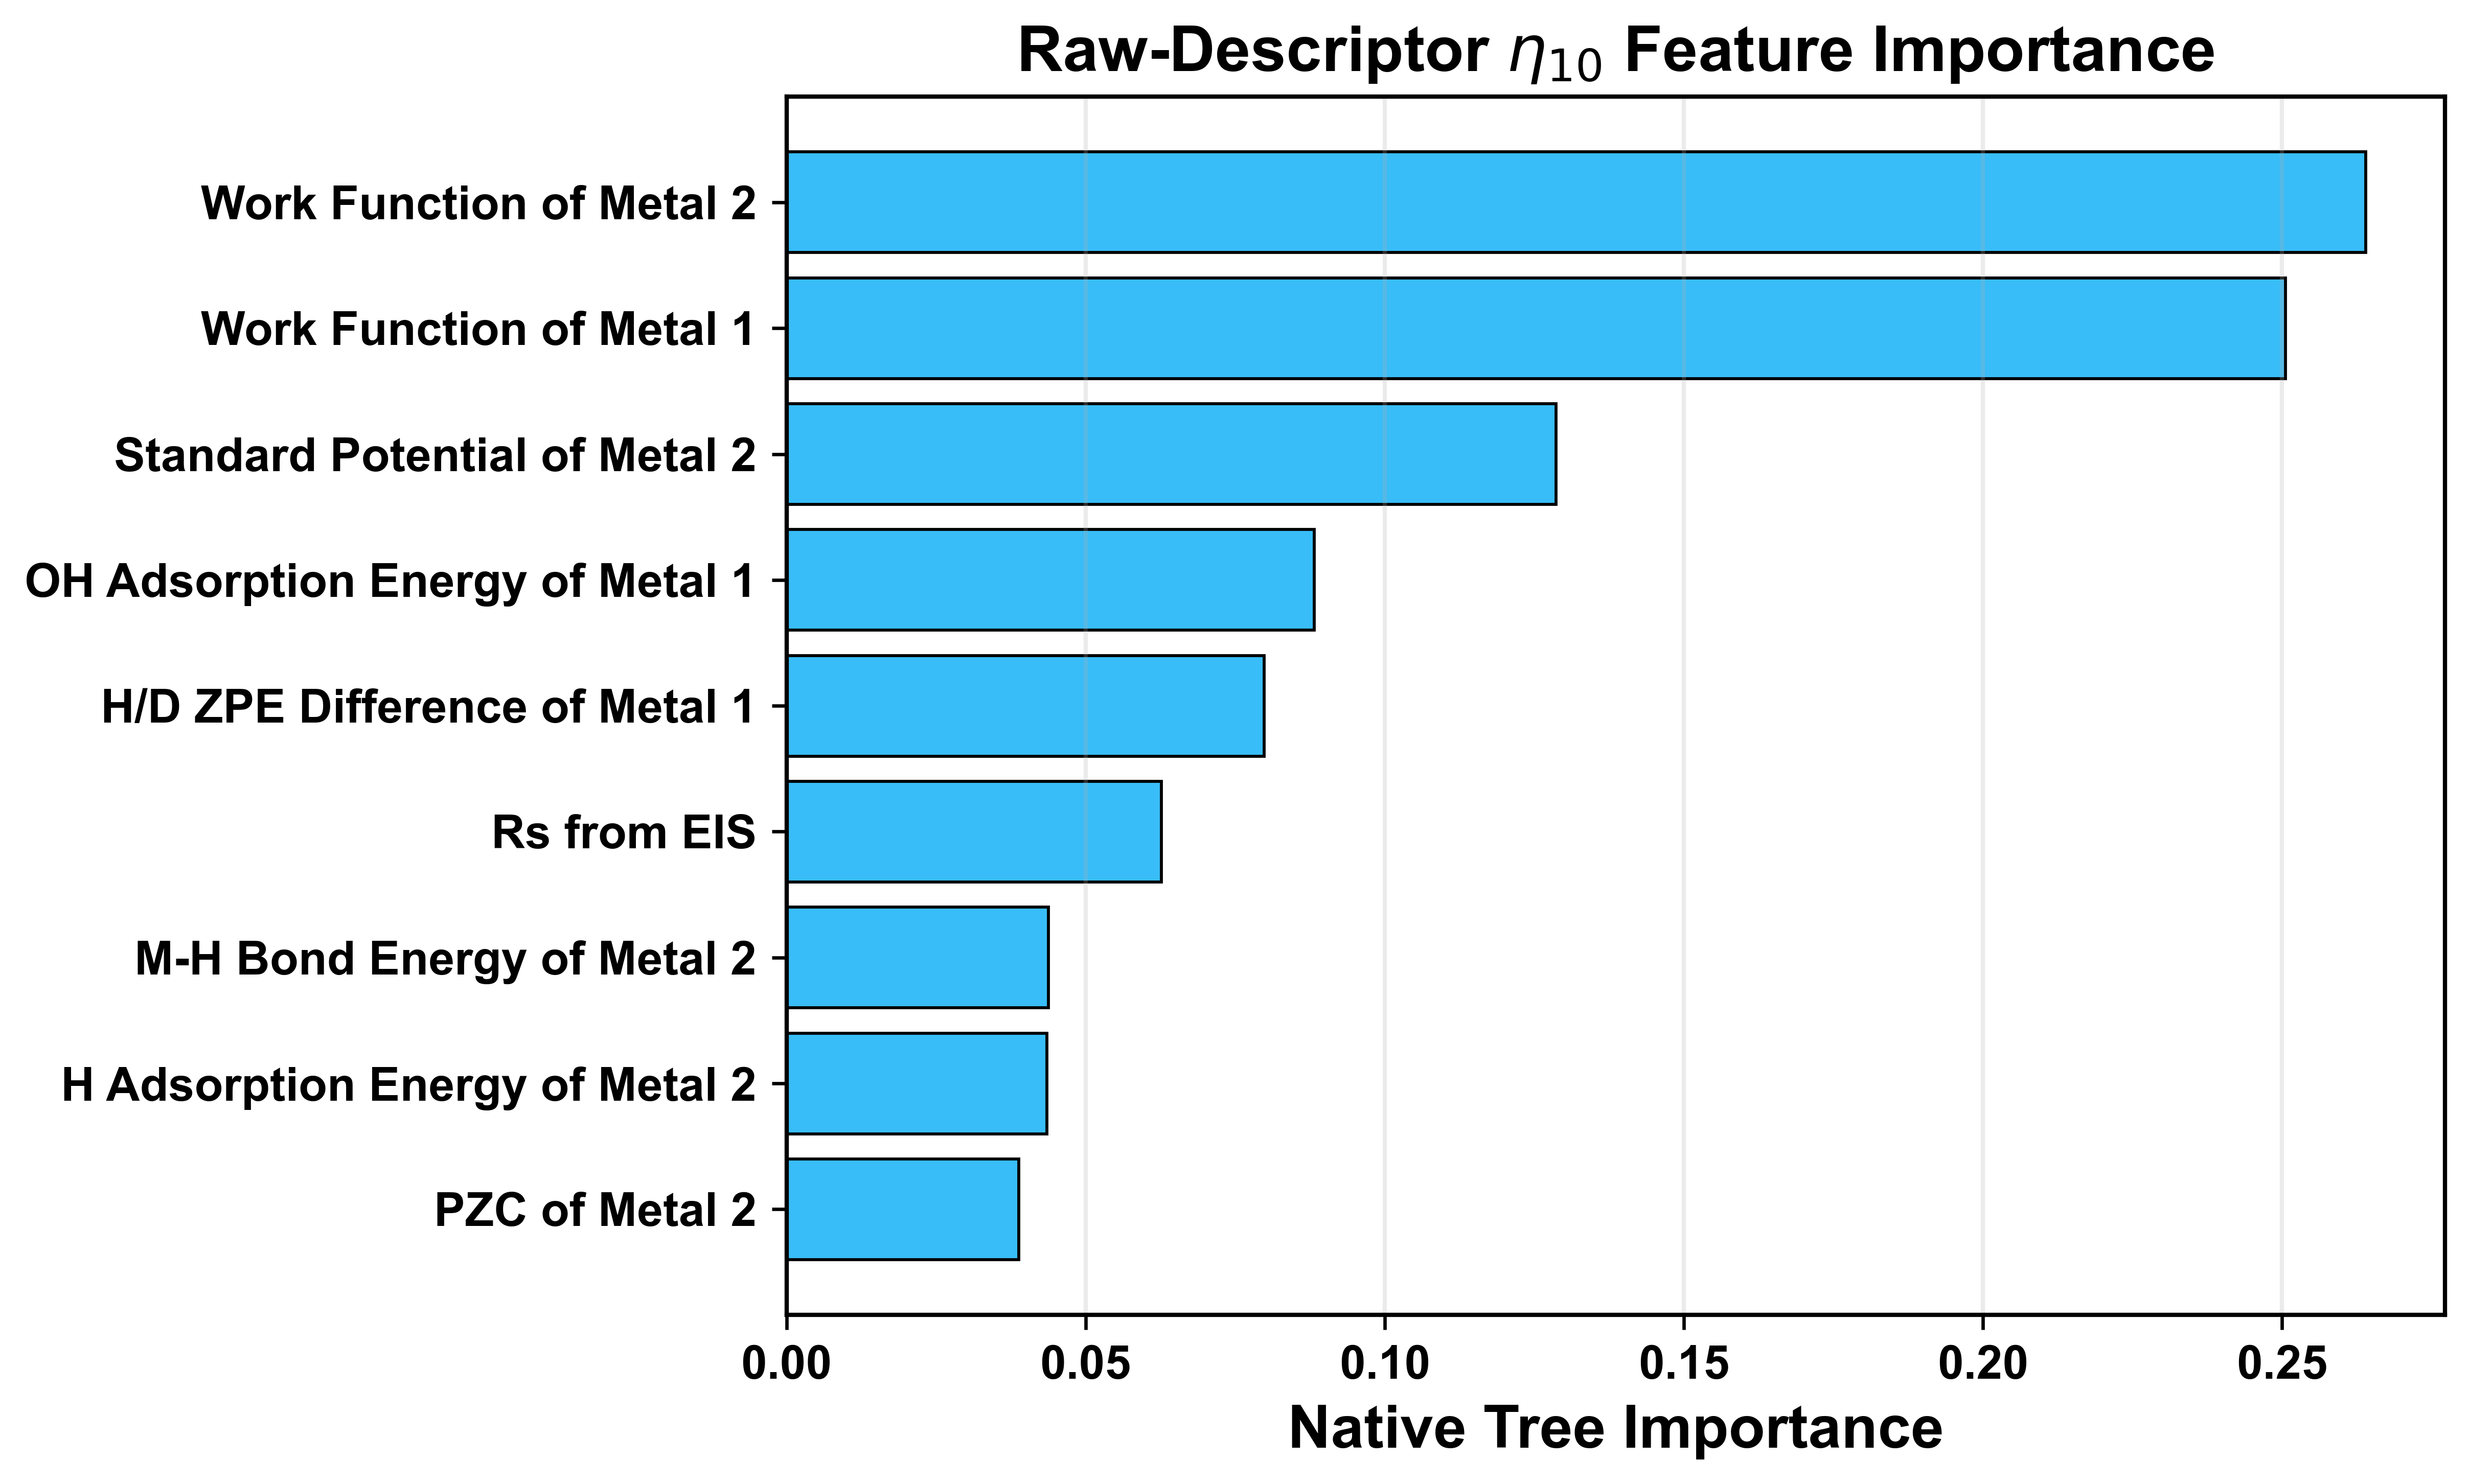

Values plotted in this chart, from the file beside it:
feature, native_importance, permutation_importance_mean, permutation_importance_std
work_function_element2, 0.264, 0.4305, 0.0779
work_function_element1, 0.2506, 0.4209, 0.09428
E_std_element2, 0.1287, 0.1085, 0.03652
delta_EOH_element1, 0.0882, 0.0613, 0.03627
delta_ZPE_H_element1, 0.07981, 0.03336, 0.01573
Rs_from_EIS, 0.06264, 0.07009, 0.0178
MH_bond_kJ_element2, 0.04378, 0.0435, 0.01487
FE_ads_avg_element2, 0.04348, 0.0194, 0.01367
pzc_element2, 0.03882, 0.02775, 0.00629
